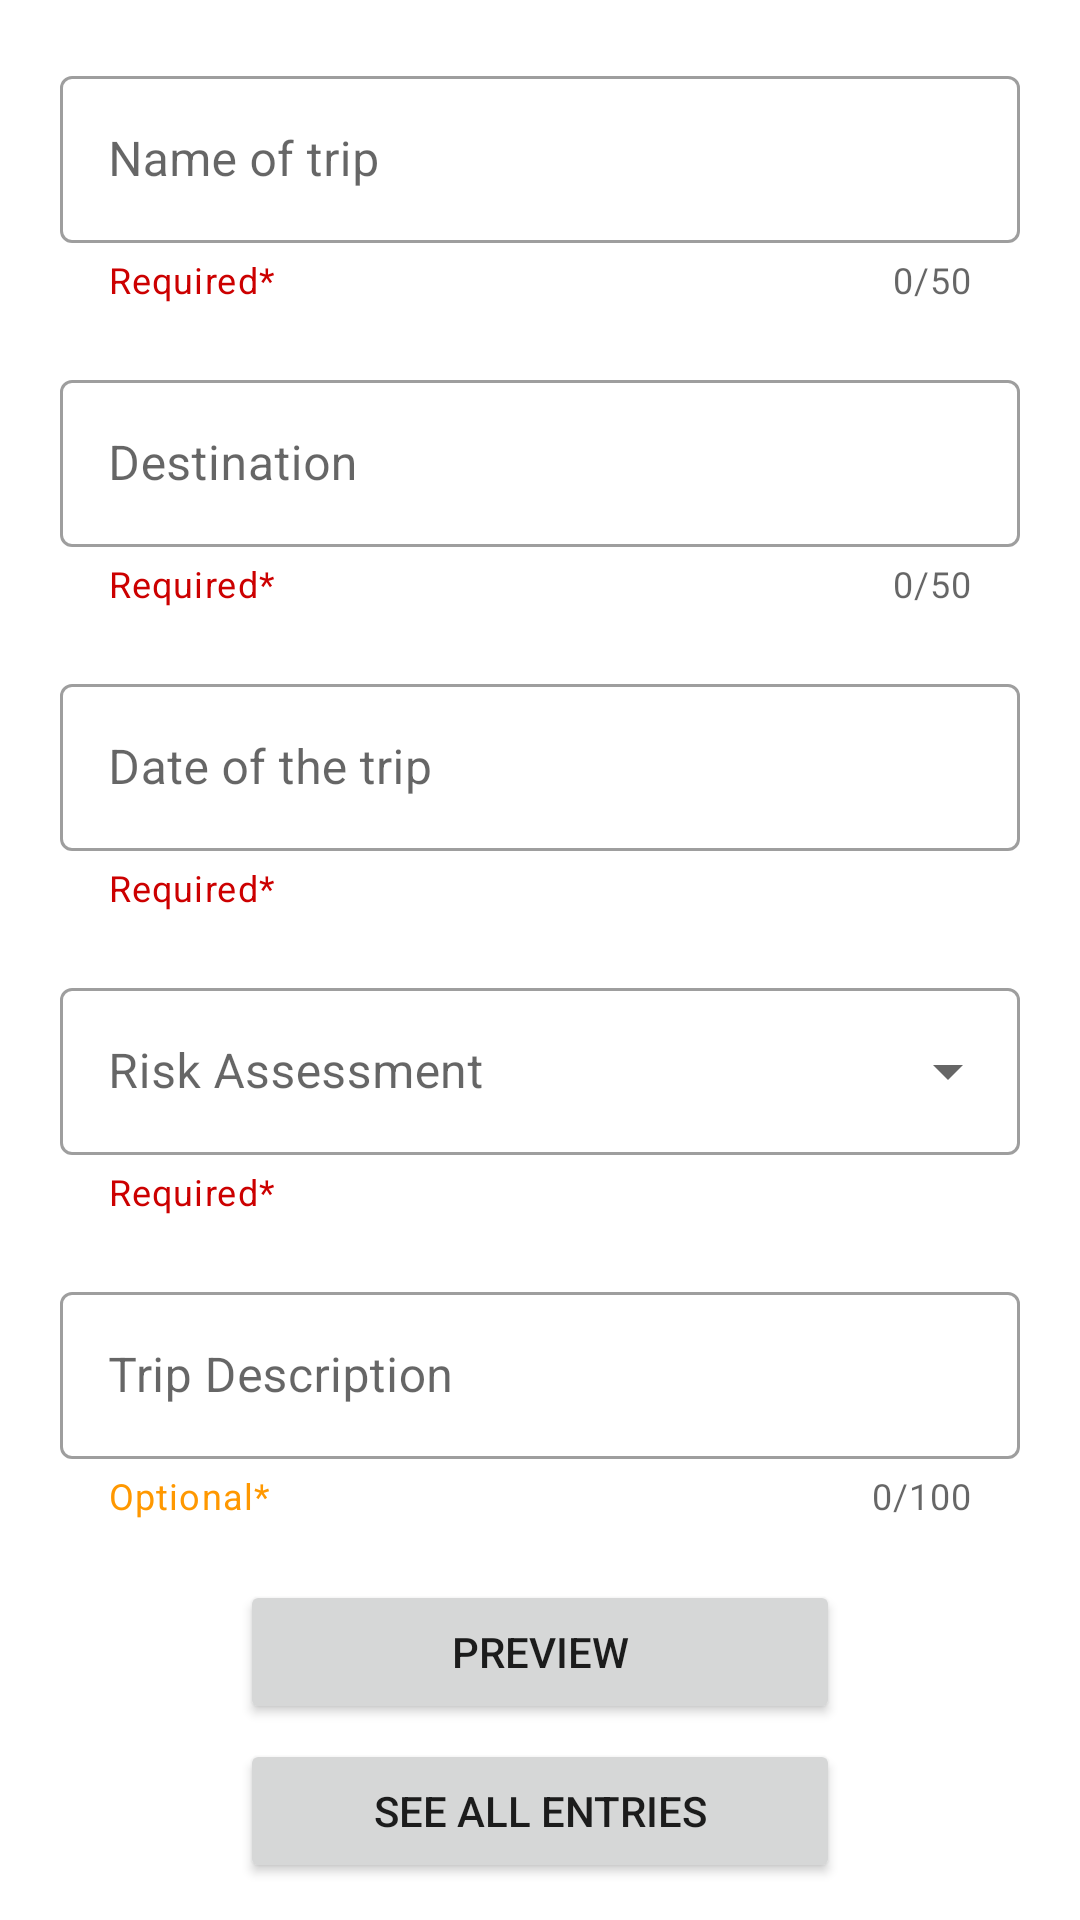

Android layout source for this screen:
<!-- AndroidManifest.xml: application theme Theme.MExpense -->
<!-- res/layout/activity_main.xml -->
<?xml version="1.0" encoding="utf-8"?>
<androidx.constraintlayout.widget.ConstraintLayout xmlns:android="http://schemas.android.com/apk/res/android"
    xmlns:app="http://schemas.android.com/apk/res-auto"
    xmlns:tools="http://schemas.android.com/tools"
    android:layout_width="match_parent"
    android:layout_height="match_parent"
    tools:context=".MainActivity">

    <com.google.android.material.textfield.TextInputLayout
        android:id="@+id/trip_name"
        style="@style/Widget.MaterialComponents.TextInputLayout.OutlinedBox"
        android:layout_width="match_parent"
        android:layout_height="wrap_content"
        android:layout_margin="20dp"
        android:hint="@string/TripName"
        app:helperText="Required*"
        app:counterEnabled="true"
        app:counterMaxLength="50"
        app:helperTextTextColor="@android:color/holo_red_dark"
        app:layout_constraintBottom_toBottomOf="parent"
        app:layout_constraintEnd_toEndOf="parent"
        app:layout_constraintStart_toStartOf="parent"
        app:layout_constraintTop_toTopOf="parent"
        app:layout_constraintVertical_bias="0.0">

        <com.google.android.material.textfield.TextInputEditText
            android:id="@+id/trip_name_text"
            android:layout_width="match_parent"
            android:layout_height="wrap_content"
            android:maxLength="50"
            android:maxLines="1" />

    </com.google.android.material.textfield.TextInputLayout>

    <com.google.android.material.textfield.TextInputLayout
        android:id="@+id/trip_destination"
        style="@style/Widget.MaterialComponents.TextInputLayout.OutlinedBox"
        android:layout_width="match_parent"
        android:layout_height="wrap_content"
        android:layout_margin="20dp"
        android:hint="@string/Destination"
        app:helperText="Required*"
        app:counterEnabled="true"
        app:counterMaxLength="50"
        app:helperTextTextColor="@android:color/holo_red_dark"
        app:layout_constraintBottom_toBottomOf="parent"
        app:layout_constraintEnd_toEndOf="parent"
        app:layout_constraintStart_toStartOf="parent"
        app:layout_constraintTop_toBottomOf="@+id/trip_name"
        app:layout_constraintVertical_bias="0.0">

        <com.google.android.material.textfield.TextInputEditText
            android:id="@+id/trip_destination_text"
            android:layout_width="match_parent"
            android:layout_height="wrap_content"
            android:maxLength="50"
            android:maxLines="1"/>

    </com.google.android.material.textfield.TextInputLayout>

    <com.google.android.material.textfield.TextInputLayout
        android:id="@+id/trip_date"
        style="@style/Widget.MaterialComponents.TextInputLayout.OutlinedBox.ExposedDropdownMenu"
        android:layout_width="match_parent"
        android:layout_height="wrap_content"
        android:layout_margin="20dp"
        android:hint="@string/TripDate"
        app:helperText="Required*"
        app:endIconMode="custom"
        app:endIconDrawable="@drawable/ic_baseline_date_range_24"
        app:helperTextTextColor="@android:color/holo_red_dark"
        app:layout_constraintBottom_toBottomOf="parent"
        app:layout_constraintEnd_toEndOf="parent"
        app:layout_constraintStart_toStartOf="parent"
        app:layout_constraintTop_toBottomOf="@+id/trip_destination"
        app:layout_constraintVertical_bias="0.0">

        <AutoCompleteTextView
            android:id="@+id/trip_date_text"
            android:layout_width="match_parent"
            android:layout_height="wrap_content"
            android:inputType="none"/>

    </com.google.android.material.textfield.TextInputLayout>

    <com.google.android.material.textfield.TextInputLayout
        android:id="@+id/trip_risk"
        style="@style/Widget.MaterialComponents.TextInputLayout.OutlinedBox.ExposedDropdownMenu"
        android:layout_width="match_parent"
        android:layout_height="wrap_content"
        android:layout_margin="20dp"
        android:hint="@string/Risk"
        app:helperText="Required*"
        app:helperTextTextColor="@android:color/holo_red_dark"
        app:layout_constraintBottom_toBottomOf="parent"
        app:layout_constraintEnd_toEndOf="parent"
        app:layout_constraintStart_toStartOf="parent"
        app:layout_constraintTop_toBottomOf="@+id/trip_date"
        app:layout_constraintVertical_bias="0.0">

        <AutoCompleteTextView
            android:id="@+id/trip_risk_text"
            android:layout_width="match_parent"
            android:layout_height="wrap_content"
            android:inputType="none"/>

    </com.google.android.material.textfield.TextInputLayout>

    <com.google.android.material.textfield.TextInputLayout
        android:id="@+id/trip_description"
        style="@style/Widget.MaterialComponents.TextInputLayout.OutlinedBox"
        android:layout_width="match_parent"
        android:layout_height="wrap_content"
        android:layout_margin="20dp"
        android:hint="@string/TripDescription"
        app:counterEnabled="true"
        app:counterMaxLength="100"
        app:helperText="Optional*"
        app:helperTextTextColor="#FF9800"
        app:layout_constraintBottom_toBottomOf="parent"
        app:layout_constraintEnd_toEndOf="parent"
        app:layout_constraintStart_toStartOf="parent"
        app:layout_constraintTop_toBottomOf="@+id/trip_risk"
        app:layout_constraintVertical_bias="0.0">

        <com.google.android.material.textfield.TextInputEditText
            android:id="@+id/trip_description_text"
            android:layout_width="match_parent"
            android:layout_height="wrap_content"
            android:maxLength="100"
            android:maxLines="3" />

    </com.google.android.material.textfield.TextInputLayout>

    <Button
        android:id="@+id/trip_save"
        android:layout_width="200dp"
        android:layout_height="wrap_content"
        android:layout_margin="20dp"
        android:text="Preview"
        app:layout_constraintBottom_toBottomOf="parent"
        app:layout_constraintEnd_toEndOf="parent"
        app:layout_constraintStart_toStartOf="parent"
        app:layout_constraintTop_toBottomOf="@+id/trip_description"
        app:layout_constraintVertical_bias="0.0" />

    <Button
        android:id="@+id/trip_show"
        android:layout_width="200dp"
        android:layout_height="wrap_content"
        android:text="See all entries"
        android:layout_margin="5dp"
        app:layout_constraintBottom_toBottomOf="parent"
        app:layout_constraintEnd_toEndOf="parent"
        app:layout_constraintStart_toStartOf="parent"
        app:layout_constraintTop_toBottomOf="@+id/trip_save"
        app:layout_constraintVertical_bias="0.0" />


</androidx.constraintlayout.widget.ConstraintLayout>
<!-- resources referenced by this layout -->
<resources>
  <string name="Destination">Destination</string>
  <string name="Risk">Risk Assessment</string>
  <string name="TripDate">Date of the trip</string>
  <string name="TripDescription">Trip Description</string>
  <string name="TripName">Name of trip</string>
  <style name="Theme.MExpense" parent="Theme.MaterialComponents.DayNight.DarkActionBar">
          
          <item name="colorPrimary">#FF5722</item>
          <item name="colorPrimaryVariant">#FF5722</item>
          <item name="colorOnPrimary">@color/white</item>
          
          <item name="colorSecondary">@color/teal_200</item>
          <item name="colorSecondaryVariant">@color/teal_700</item>
          <item name="colorOnSecondary">@color/black</item>
          
          <item name="android:statusBarColor" tools:targetApi="l">?attr/colorPrimaryVariant</item>
          
      </style>
  <!-- not gathered from this repository: default colours our renderer supplied (Android Studio template values) -->
  <color name="teal_200">#FF03DAC5</color>
  <color name="teal_700">#FF018786</color>
  <color name="black">#FF000000</color>
  <color name="white">#FFFFFFFF</color>
</resources>
